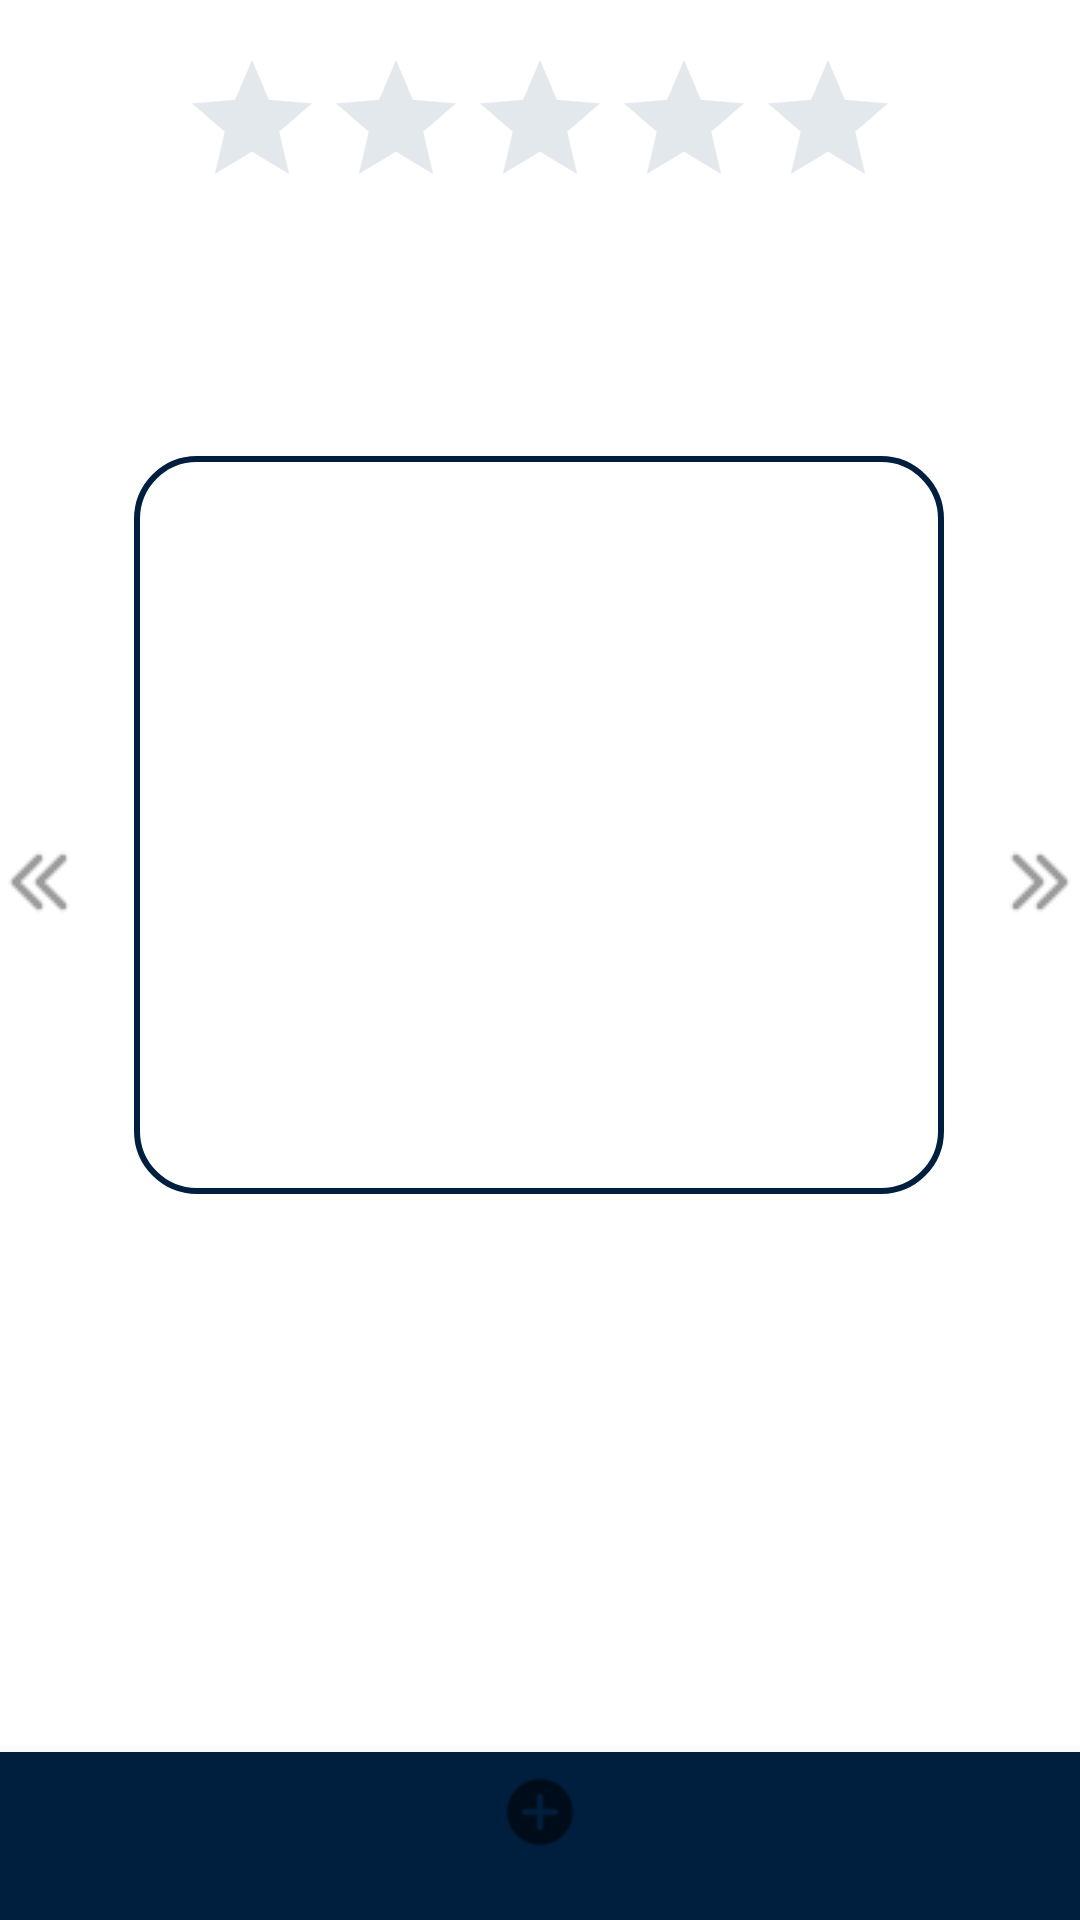

Here is an Android app screen rendered from its layout file. Give the layout XML and the strings, colors and styles it references.
<!-- AndroidManifest.xml: application theme AppTheme -->
<!-- res/layout/activity_feedback_admin.xml -->
<?xml version="1.0" encoding="utf-8"?>
<androidx.constraintlayout.widget.ConstraintLayout xmlns:android="http://schemas.android.com/apk/res/android"
    xmlns:app="http://schemas.android.com/apk/res-auto"
    android:layout_width="match_parent"
    android:layout_height="match_parent"
    xmlns:tools="http://schemas.android.com/tools"
    android:background="@color/background"
    tools:context=".MainActivityAdminFeedback">

    <RatingBar
        android:id="@+id/ratingBarRetrived"
        android:layout_width="wrap_content"
        android:layout_height="wrap_content"
        android:layout_marginTop="16dp"
        app:layout_constraintEnd_toEndOf="parent"
        app:layout_constraintStart_toStartOf="parent"
        app:layout_constraintTop_toTopOf="parent" />

    <TextView
        android:id="@+id/AdminFeedbackTextView"
        android:layout_width="270dp"
        android:layout_height="246dp"
        android:layout_marginTop="152dp"
        android:background="@drawable/moto_rec"
        android:gravity="center"
        android:textSize="24sp"
        app:layout_constraintEnd_toEndOf="parent"
        app:layout_constraintHorizontal_bias="0.496"
        app:layout_constraintStart_toStartOf="parent"
        app:layout_constraintTop_toTopOf="parent" />

    <ImageButton
        android:id="@+id/buttonNextAdminfeedback"
        android:layout_width="wrap_content"
        android:layout_height="wrap_content"
        android:background="?android:selectableItemBackground"
        android:padding="16dp"
        android:src="@drawable/right"
        app:layout_constraintBottom_toBottomOf="parent"
        app:layout_constraintEnd_toEndOf="parent"
        app:layout_constraintHorizontal_bias="0.0"
        app:layout_constraintStart_toEndOf="@+id/AdminFeedbackTextView"
        app:layout_constraintTop_toTopOf="parent"
        app:layout_constraintVertical_bias="0.455" />

    <ImageButton
        android:id="@+id/buttonPrevAdminfeedback"
        android:layout_width="wrap_content"
        android:layout_height="wrap_content"
        android:layout_marginStart="4dp"
        android:background="?android:selectableItemBackground"
        android:padding="16dp"
        android:src="@drawable/left"
        app:layout_constraintBottom_toBottomOf="parent"
        app:layout_constraintEnd_toStartOf="@+id/AdminFeedbackTextView"
        app:layout_constraintHorizontal_bias="1.0"
        app:layout_constraintStart_toStartOf="parent"
        app:layout_constraintTop_toTopOf="parent"
        app:layout_constraintVertical_bias="0.455" />


    <com.google.android.material.bottomnavigation.BottomNavigationView
        android:id="@+id/nav_viewFeedbackAdmin"
        android:layout_width="match_parent"
        android:layout_height="wrap_content"
        android:layout_alignParentBottom="true"
        android:background="@color/button_color"
        app:menu="@menu/bottom_nav_menu_admin"
        tools:ignore="MissingConstraints"
        app:layout_constraintBottom_toBottomOf="parent"
        app:layout_constraintStart_toStartOf="parent"
        app:layout_constraintEnd_toEndOf="parent"/>

</androidx.constraintlayout.widget.ConstraintLayout>
<!-- resources referenced by this layout -->
<resources>
  <color name="background">#FFFFFF</color>
  <color name="button_color">#001F3F</color>
  <!-- drawable left: png bitmap (drawable, 381 bytes) -->
  <!-- drawable moto_rec (drawable) -->
  <?xml version="1.0" encoding="utf-8"?>
  <shape xmlns:android="http://schemas.android.com/apk/res/android">
      <solid android:color="@color/white"/>
      <corners android:radius="20dp"/>
  
      <stroke
          android:width="2dp"
          android:color="@color/colorPrimary"/>
  </shape>
  <!-- drawable right: png bitmap (drawable, 457 bytes) -->
  <style name="AppTheme" parent="Theme.MaterialComponents.DayNight.DarkActionBar">
          <item name="colorPrimary">@color/colorPrimary</item>
          <item name="colorPrimaryDark">@color/colorPrimaryDark</item>
          <item name="colorAccent">@color/colorAccent</item>
          <item name="android:textColor">@color/TextColor</item>
          <item name="android:textColorPrimary">@color/TextColor</item>
          <item name="android:textColorSecondary">@color/hintText</item>
      </style>
  <color name="white">#FFFFFFFF</color>
  <color name="colorPrimary">#001F3F</color>
  <color name="colorPrimaryDark">#95a7b8</color>
  <color name="colorAccent">#2196F3</color>
  <color name="TextColor">#606163</color>
  <color name="hintText">#95a7b8</color>
</resources>
